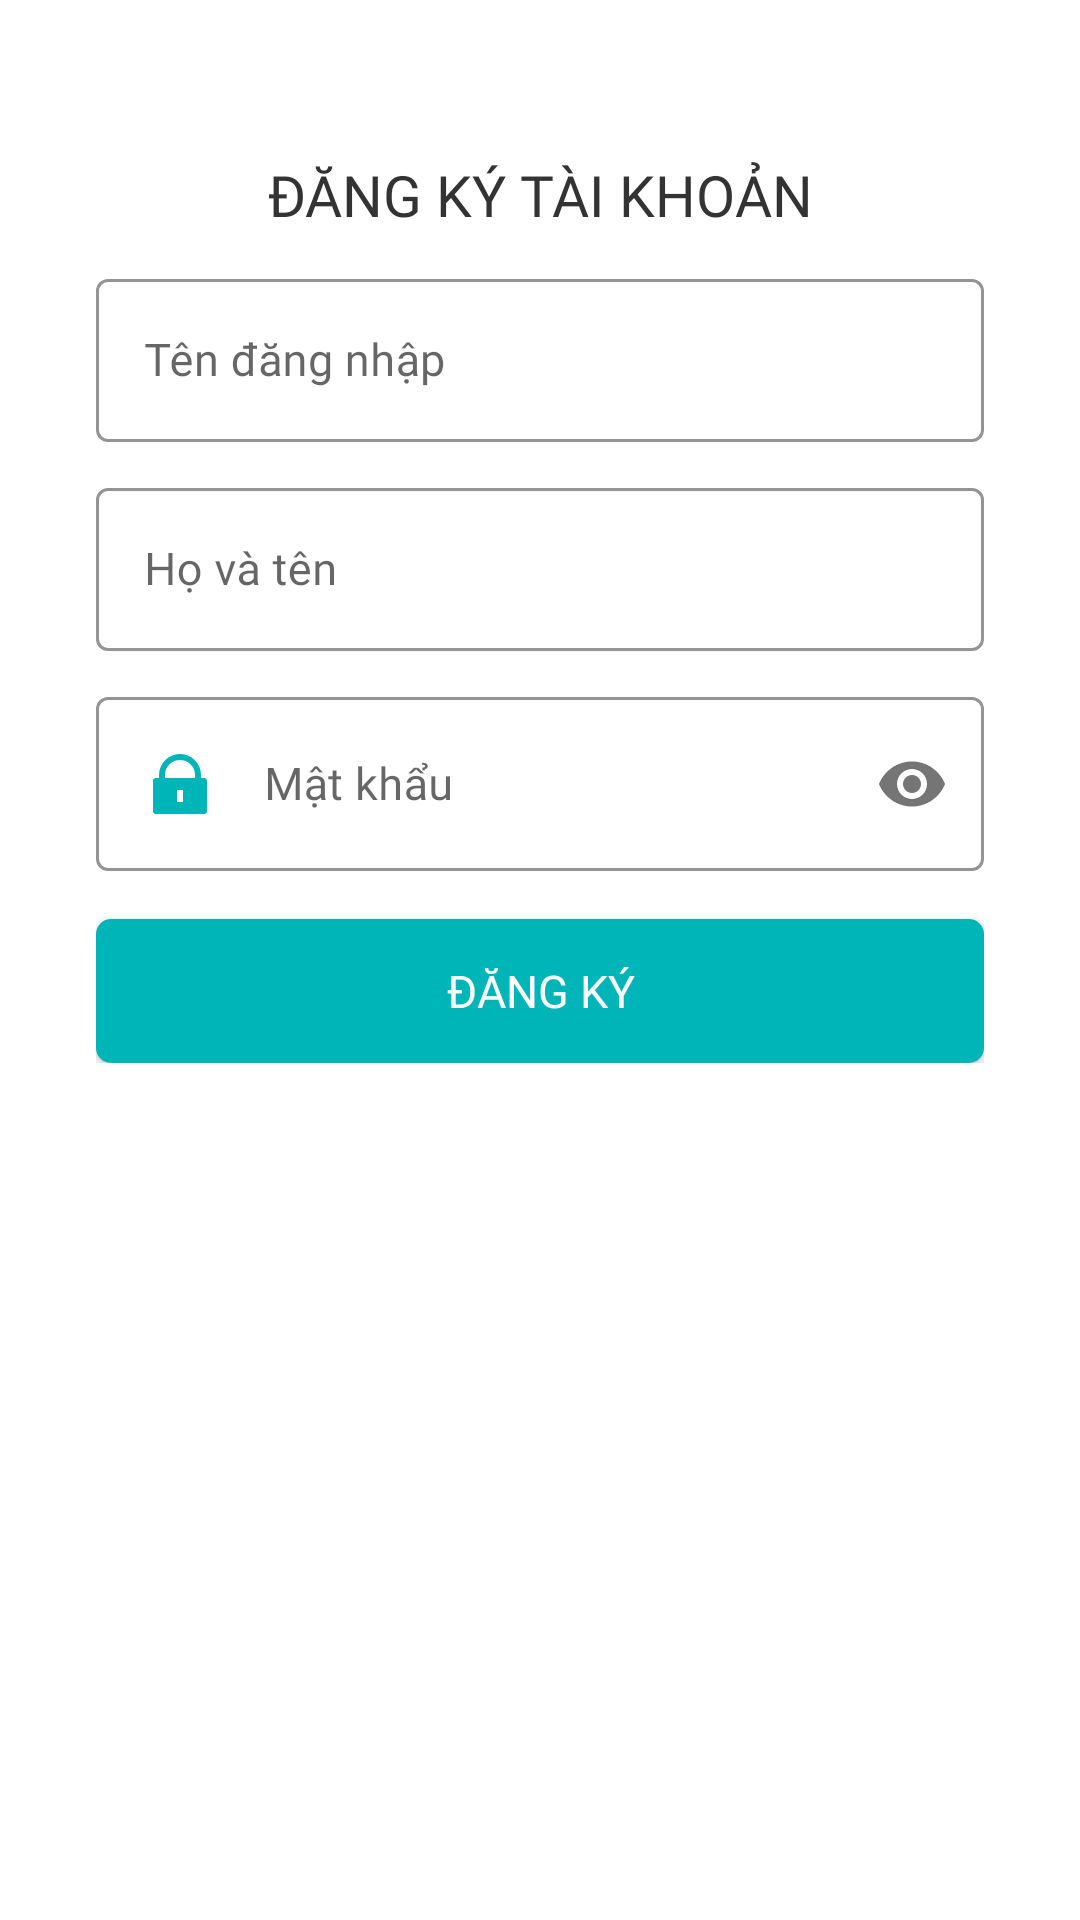

Android layout source for this screen:
<!-- AndroidManifest.xml: activity theme statusBarWhite -->
<!-- res/layout/activity_register_user.xml -->
<?xml version="1.0" encoding="utf-8"?>
<androidx.constraintlayout.widget.ConstraintLayout xmlns:android="http://schemas.android.com/apk/res/android"
    xmlns:app="http://schemas.android.com/apk/res-auto"
    xmlns:tools="http://schemas.android.com/tools"
    android:layout_width="match_parent"
    android:layout_height="match_parent"
    android:background="@color/white"
    tools:context=".ui.login.RegisterUserActivity">

    <ScrollView
        android:id="@+id/scrollView3"
        android:layout_width="0dp"
        android:layout_height="0dp"
        app:layout_constraintBottom_toBottomOf="parent"
        app:layout_constraintEnd_toEndOf="parent"
        app:layout_constraintStart_toStartOf="parent"
        app:layout_constraintTop_toTopOf="parent">

        <androidx.constraintlayout.widget.ConstraintLayout
            android:layout_width="match_parent"
            android:layout_height="wrap_content">

            <ImageButton
                android:id="@+id/imgback"
                android:layout_width="wrap_content"
                android:layout_height="wrap_content"
                android:layout_marginTop="16dp"
                android:backgroundTint="@color/white"
                android:paddingStart="16dp"
                android:paddingTop="10dp"
                android:paddingEnd="16dp"
                android:paddingBottom="10dp"
                app:layout_constraintStart_toStartOf="parent"
                app:layout_constraintTop_toTopOf="parent"
                app:srcCompat="@drawable/ic_baseline_arrow_back_24"
                tools:ignore="ContentDescription" />

            <ImageView
                android:id="@+id/imageView6"
                android:layout_width="wrap_content"
                android:layout_height="wrap_content"
                android:layout_marginTop="16dp"
                app:layout_constraintEnd_toEndOf="parent"
                app:layout_constraintStart_toStartOf="parent"
                app:layout_constraintTop_toBottomOf="@+id/imgback"
                app:srcCompat="@drawable/ic_register1" />

            <LinearLayout
                android:id="@+id/linearLayout4"
                android:layout_width="match_parent"
                android:layout_height="wrap_content"
                android:layout_marginStart="32dp"
                android:layout_marginEnd="32dp"
                android:orientation="vertical"
                android:theme="@style/Theme.MaterialComponents.DayNight.DarkActionBar"
                app:layout_constraintEnd_toEndOf="parent"
                app:layout_constraintStart_toStartOf="parent"
                app:layout_constraintTop_toBottomOf="@+id/imageView6">

                <TextView
                    android:layout_width="match_parent"
                    android:layout_height="wrap_content"
                    android:fontFamily="@font/inter_regular"
                    android:gravity="center"
                    android:text="@string/dang_ky_tai_khoan"
                    android:textAllCaps="true"
                    android:textColor="@color/colorText"
                    android:textSize="19sp" />

                <com.google.android.material.textfield.TextInputLayout
                    android:id="@+id/userName"
                    style="@style/Widget.MaterialComponents.TextInputLayout.OutlinedBox"
                    android:layout_width="match_parent"
                    android:layout_height="match_parent"
                    android:layout_marginTop="10dp"
                    app:boxStrokeColor="@color/colorTeal"
                    app:hintTextColor="@color/colorTeal">

                    <com.google.android.material.textfield.TextInputEditText
                        android:fontFamily="@font/inter_regular"
                        android:layout_width="match_parent"
                        android:layout_height="wrap_content"
                        android:drawableStart="@drawable/ic_user_3_fill"
                        android:drawablePadding="16dp"
                        android:hint="Tên đăng nhập"
                        android:inputType="textPersonName"
                        android:textColor="@color/colorText"
                        android:textSize="15sp"
                        tools:ignore="HardcodedText" />
                </com.google.android.material.textfield.TextInputLayout>

                <com.google.android.material.textfield.TextInputLayout
                    android:id="@+id/fullName"
                    style="@style/Widget.MaterialComponents.TextInputLayout.OutlinedBox"
                    android:layout_width="match_parent"
                    android:layout_height="match_parent"
                    android:layout_marginTop="10dp"
                    app:boxStrokeColor="@color/colorTeal"
                    app:hintTextColor="@color/colorTeal">

                    <com.google.android.material.textfield.TextInputEditText
                        android:fontFamily="@font/inter_regular"
                        android:layout_width="match_parent"
                        android:layout_height="wrap_content"
                        android:drawableStart="@drawable/ic_user_3_fill"
                        android:drawablePadding="16dp"
                        android:hint="Họ và tên"
                        android:inputType="textPersonName"
                        android:textColor="@color/colorText"
                        android:textSize="15sp"
                        tools:ignore="HardcodedText" />
                </com.google.android.material.textfield.TextInputLayout>

                <com.google.android.material.textfield.TextInputLayout
                    android:id="@+id/password"
                    style="@style/Widget.MaterialComponents.TextInputLayout.OutlinedBox"
                    android:layout_width="match_parent"
                    android:layout_height="match_parent"
                    android:layout_marginTop="10dp"
                    app:boxStrokeColor="@color/colorTeal"
                    app:hintTextColor="@color/colorTeal"
                    app:passwordToggleEnabled="true">

                    <com.google.android.material.textfield.TextInputEditText
                        android:fontFamily="@font/inter_regular"
                        android:layout_width="match_parent"
                        android:layout_height="wrap_content"
                        android:drawableStart="@drawable/ic_lock_fill"
                        android:drawablePadding="16dp"
                        android:hint="Mật khẩu"
                        android:inputType="textPassword"
                        android:textColor="@color/colorText"
                        android:textSize="15sp"
                        tools:ignore="HardcodedText" />
                </com.google.android.material.textfield.TextInputLayout>
                <Button
                    android:id="@+id/register"
                    android:layout_width="match_parent"
                    android:layout_height="wrap_content"
                    android:text="Đăng ký"
                    android:fontFamily="@font/inter_bold"
                    android:textSize="15sp"
                    android:textColor="@color/white"
                    android:background="@drawable/bgr_btn_rd5_teal1"
                    android:layout_marginTop="16dp"
                    tools:ignore="HardcodedText" />
            </LinearLayout>
        </androidx.constraintlayout.widget.ConstraintLayout>
    </ScrollView>
</androidx.constraintlayout.widget.ConstraintLayout>
<!-- resources referenced by this layout -->
<resources>
  <color name="colorTeal">#00B5B8</color>
  <color name="colorText">#333333</color>
  <color name="white">#FFFFFFFF</color>
  <!-- drawable bgr_btn_rd5_teal1 (drawable) -->
  <?xml version="1.0" encoding="utf-8"?>
  <shape xmlns:android="http://schemas.android.com/apk/res/android">
      <corners android:radius="5dp"/>
      <solid android:color="@color/colorTeal"/>
  </shape>
  <!-- drawable ic_baseline_arrow_back_24 (drawable) -->
  <vector android:autoMirrored="true" android:height="24dp"
      android:tint="@color/colorText" android:viewportHeight="24"
      android:viewportWidth="24" android:width="24dp" xmlns:android="http://schemas.android.com/apk/res/android">
      <path android:fillColor="#FFFFFF" android:pathData="M20,11H7.83l5.59,-5.59L12,4l-8,8 8,8 1.41,-1.41L7.83,13H20v-2z"/>
  </vector>
  <!-- drawable ic_lock_fill (drawable) -->
  <vector xmlns:android="http://schemas.android.com/apk/res/android"
      android:width="24dp"
      android:height="24dp"
      android:viewportWidth="24"
      android:viewportHeight="24">
    <path
        android:fillColor="@color/colorTeal"
        android:pathData="M19,10h1a1,1 0,0 1,1 1v10a1,1 0,0 1,-1 1L4,22a1,1 0,0 1,-1 -1L3,11a1,1 0,0 1,1 -1h1L5,9a7,7 0,1 1,14 0v1zM17,10L17,9A5,5 0,0 0,7 9v1h10zM11,14v4h2v-4h-2z"/>
  </vector>
  <!-- drawable ic_register1: vector/xml drawable (drawable, 33254 chars, omitted) -->
  <string name="dang_ky_tai_khoan">Đăng ký tài khoản</string>
  <style name="statusBarWhite" parent="Theme.SchoolProject">
          <item name="android:statusBarColor">@color/white</item>
          <item name="android:windowLightStatusBar" tools:ignore="NewApi">true</item>
      </style>
  <style name="Theme.SchoolProject" parent="Theme.AppCompat.DayNight.NoActionBar">
          
          <item name="colorPrimary">@color/colorTeal</item>
          <item name="colorPrimaryVariant">@color/colorTeal</item>
          <item name="colorOnPrimary">@color/white</item>
          
          <item name="colorSecondary">@color/teal_200</item>
          <item name="colorSecondaryVariant">@color/teal_700</item>
          <item name="colorOnSecondary">@color/black</item>
          
          <item name="android:statusBarColor" tools:targetApi="l">?attr/colorPrimaryVariant</item>
          
      </style>
  <color name="teal_200">#FF03DAC5</color>
  <color name="teal_700">#FF018786</color>
  <color name="black">#FF000000</color>
</resources>
